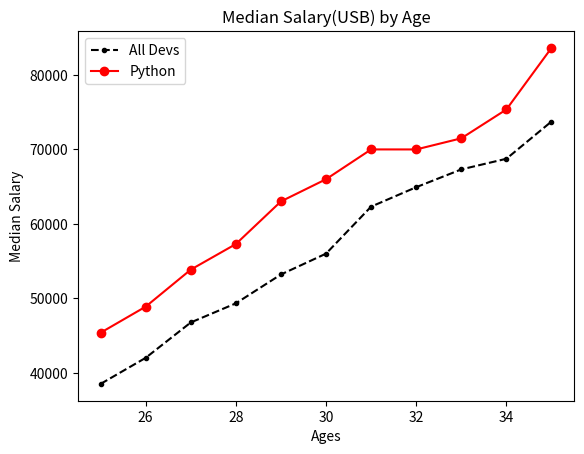

Recreate this plot in Python.
from matplotlib import pyplot as plt

ages_x = [25, 26, 27, 28, 29, 30, 31, 32, 33, 34, 35]

dev_y = [38496, 42000, 46752, 49320, 53200, 
         56000, 62316, 64928, 67317, 68748, 73752]

plt.plot(ages_x, dev_y, color ='black', linestyle = '--', marker = '.', label = 'All Devs')

ages_x = [25, 26, 27, 28, 29, 30, 31, 32, 33, 34, 35]
py_dev_y = [45372, 48876, 53850, 57287, 63016,
            65998, 70003, 70000, 71496, 75370, 83640]

plt.plot(ages_x, py_dev_y, color ='red', linestyle = '-', marker = 'o', label = 'Python')

plt.title("Median Salary(USB) by Age")
plt.xlabel('Ages')
plt.ylabel('Median Salary')

plt.legend()

plt.show()


